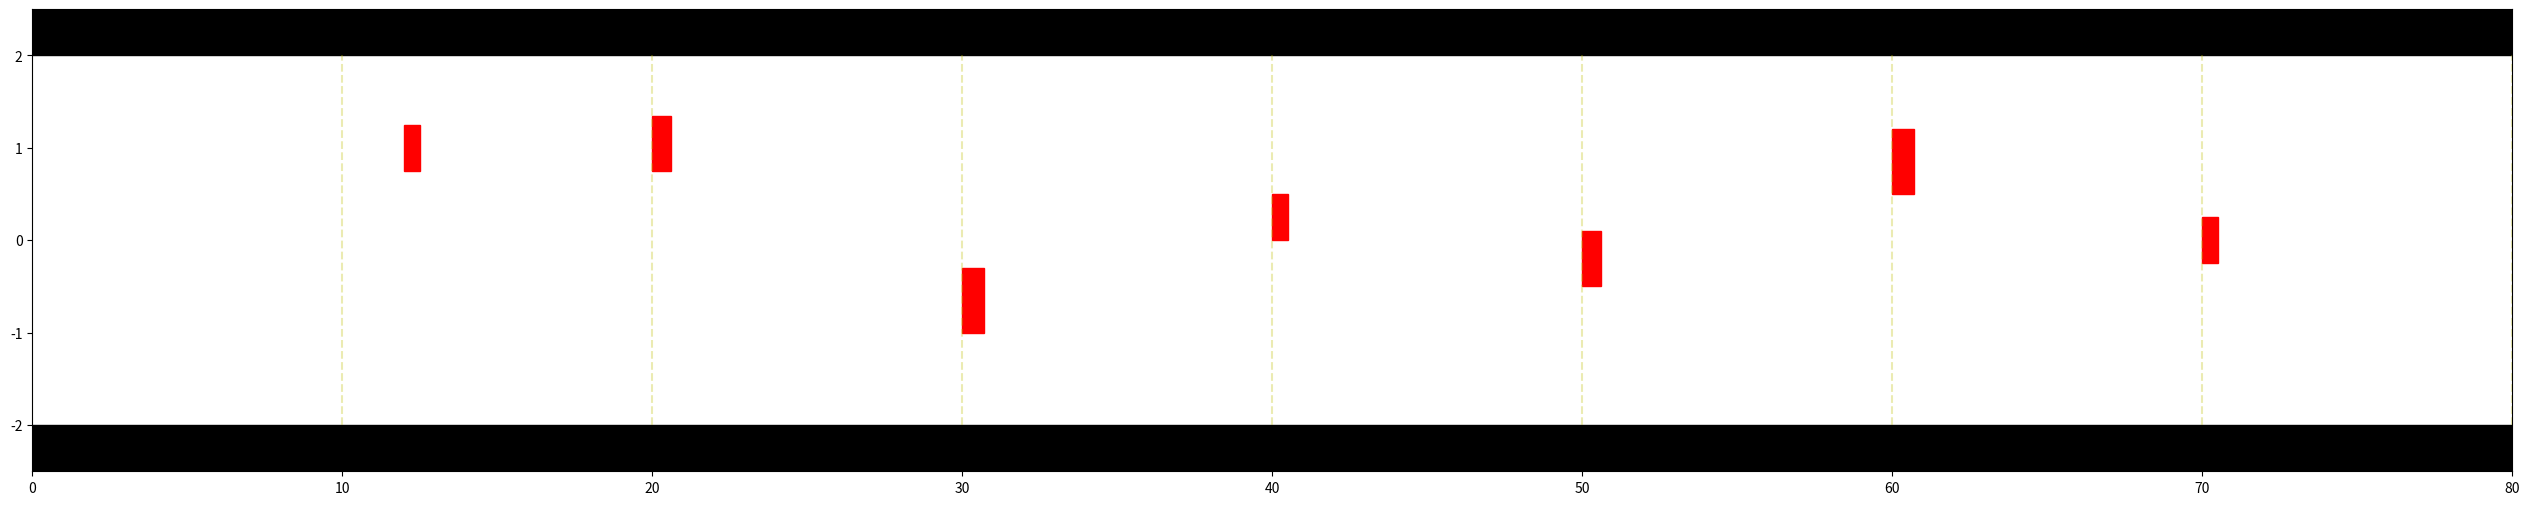

Python code for this plot:
import numpy as np
import matplotlib.pyplot as plt
import matplotlib.patches as patches
from matplotlib.animation import FuncAnimation

def create_map():
    """Harita oluşturur ve statik engeller ekler."""
    fig, ax = plt.subplots(figsize=(32, 6))  # Harita boyutlarını genişlet
    ax.set_xlim(0, 80)  # X eksenini 40'dan 80'e uzattık
    ax.set_ylim(-2.5, 2.5)  # Y ekseni aynı
    
    # Yol ve engeller - daha düzenli engeller ve daha uzun yol
    static_obstacles = [
        patches.Rectangle((0, 2.0), 80, 0.5, color='black'),   # Üst yol sınırı
        patches.Rectangle((0, -2.5), 80, 0.5, color='black'),  # Alt yol sınırı
        # Engeller - 12'deki engeli yukarı kaydırdım
        patches.Rectangle((12, 0.75), 0.5, 0.5, color='red'),   # İlk engel yukarı taşındı (-0.25->0.75)
        patches.Rectangle((20, 0.75), 0.6, 0.6, color='red'),   # Üst engel
        patches.Rectangle((30, -1.0), 0.7, 0.7, color='red'),   # Alt engel
        patches.Rectangle((40, 0.0), 0.5, 0.5, color='red'),    # Orta engel
        patches.Rectangle((50, -0.5), 0.6, 0.6, color='red'),   # Alt engel 2
        patches.Rectangle((60, 0.5), 0.7, 0.7, color='red'),    # Üst engel 2
        patches.Rectangle((70, -0.25), 0.5, 0.5, color='red'),  # Son engel
    ]
    for obs in static_obstacles:
        ax.add_patch(obs)
    
    # Yol çizgileri
    for i in range(0, 81, 10):  # 5'ten 10'a çıkardık, 80'e kadar
        ax.plot([i, i], [-2.0, 2.0], 'y--', alpha=0.3)  # Yol çizgileri
    
    return fig, ax, static_obstacles

class Vehicle:
    """Basit bir araç sınıfı."""
    def __init__(self, x, y, yaw=0.0, speed=1.5):  # Hızı 1.5'e çıkardım
        self.x = x
        self.y = y
        self.yaw = yaw
        self.speed = speed
        self.width = 0.5  # Araç genişliği
        self.height = 0.25  # Araç yüksekliği

    def move(self, dt, steering_angle):
        """Aracı, verilen direksiyon açısı ile hareket ettir."""
        self.yaw += steering_angle * dt
        self.x += self.speed * np.cos(self.yaw) * dt
        self.y += self.speed * np.sin(self.yaw) * dt

    def plot(self, ax):
        """Aracı dikdörtgen olarak çizer."""
        ax.add_patch(
            patches.Rectangle(
                (self.x - self.width / 2, self.y - self.height / 2),  # Sol alt köşe
                self.width, self.height,  # Genişlik ve yükseklik
                angle=np.rad2deg(self.yaw),  # Yön
                color='blue',
                fill=True
            )
        )

def generate_lattice_paths(start, goal, num_paths=9, num_points=100, max_offset=1.8):
    """Başlangıç ve hedef arasında daha kısa ve duyarlı kafes yolları oluştur."""
    paths = []
    
    # Başlangıç ve hedef arasındaki mesafe
    dist_to_goal = np.hypot(goal[0] - start[0], goal[1] - start[1])
    
    # Hedef çok uzaktaysa, ileri bakış mesafesini uzun tut
    lookahead_dist = min(dist_to_goal, 20.0)  # 25.0'dan 20.0'a düşürdüm
    
    # İleri bakış mesafesine göre bir ara hedef belirle
    if dist_to_goal > lookahead_dist:
        direction = [(goal[0] - start[0])/dist_to_goal, (goal[1] - start[1])/dist_to_goal]
        local_goal = (start[0] + direction[0] * lookahead_dist, 
                     start[1] + direction[1] * lookahead_dist)
    else:
        local_goal = goal
    
    # X koordinatları - başlangıçtan ara hedefe
    x = np.linspace(start[0], local_goal[0], num_points)
    
    # Adaptif ofset - daha uzun mesafe için daha geniş yollar
    adaptive_max_offset = min(max_offset, lookahead_dist * 0.15)  # 0.2'den 0.15'e düşürdük
    
    for i in range(num_paths):
        # Orta yol için ofset sıfır, diğer yollar için simetrik ofsetler
        ratio = (i - (num_paths - 1) / 2) / ((num_paths - 1) / 2)
        offset = adaptive_max_offset * ratio
        
        t = np.linspace(0, 1, num_points)
        
        # Daha yumuşak geçiş
        transition = 3 * (t**2) - 2 * (t**3)  # Yumuşak S-eğrisi
        
        # Temel doğrusal yol + ofset
        y = start[1] + (local_goal[1] - start[1]) * t + offset * transition
        
        paths.append((x, y))
    
    return paths

def check_collision(path_x, path_y, obstacles, vehicle_width=0.6, vehicle_height=0.3):
    """Yolun, engellerle çarpışma kontrolü - araç boyutlarını dikkate alır ve ileri görüş ekler."""
    half_width = vehicle_width / 2
    half_height = vehicle_height / 2
    
    # Daha geniş güvenlik marjı
    safety_margin = 0.25  # 0.25'ten 0.4'e arttırdık
    
    # Engellerin ilerisini de kontrol et (tüm yolu değil, sadece belirli bir kısmını)
    for i, (px, py) in enumerate(zip(path_x, path_y)):
        # Aracın sınır kutusu (güvenlik marjı ile genişletilmiş)
        car_left = px - half_width - safety_margin
        car_right = px + half_width + safety_margin
        car_bottom = py - half_height - safety_margin
        car_top = py + half_height + safety_margin
        
        for obs in obstacles:
            ox, oy = obs.get_x(), obs.get_y()
            ox2, oy2 = ox + obs.get_width(), oy + obs.get_height()
            
            # Dikdörtgen-dikdörtgen çarpışma kontrolü
            if not (car_right < ox or car_left > ox2 or car_top < oy or car_bottom > oy2):
                return True
    
    return False

def evaluate_path_cost(path_x, path_y, goal, weight_dist=0.6, weight_smooth=0.4):
    """Yolları, hedefe uzaklık ve düzgünlük açısından değerlendir."""
    # Hedefe olan uzaklık maliyeti
    dist_cost = np.hypot(path_x[-1] - goal[0], path_y[-1] - goal[1])
    
    # Yol düzgünlüğünü ölç (açısal değişimler)
    smooth_cost = 0.0
    if len(path_x) > 2:
        for i in range(len(path_x)-2):
            # Ardışık üç nokta arasındaki açı değişimini hesapla
            v1 = [path_x[i+1] - path_x[i], path_y[i+1] - path_y[i]]
            v2 = [path_x[i+2] - path_x[i+1], path_y[i+2] - path_y[i+1]]
            
            # Vektörleri normalize et
            v1_norm = np.linalg.norm(v1)
            v2_norm = np.linalg.norm(v2)
            
            if v1_norm > 0 and v2_norm > 0:
                v1 = [v1[0]/v1_norm, v1[1]/v1_norm]
                v2 = [v2[0]/v2_norm, v2[1]/v2_norm]
                
                # Açı değişimi (dot product)
                dot_product = max(min(v1[0]*v2[0] + v1[1]*v2[1], 1.0), -1.0)
                angle_change = np.arccos(dot_product)
                smooth_cost += angle_change
    
    # Toplam maliyet - düzgünlüğe daha fazla önem (0.2->0.4)
    total_cost = weight_dist * dist_cost + weight_smooth * smooth_cost
    return total_cost

def lattice_planner(vehicle, goal, obstacles, lattice_paths):
    """Basit Lattice Planner: engelden kaçıp en yakın yolu seçer."""
    valid_paths = []
    path_costs = []
    for (px, py) in lattice_paths:
        if not check_collision(px, py, obstacles):
            cost = evaluate_path_cost(px, py, goal)
            valid_paths.append((px, py))
            path_costs.append(cost)
    
    if valid_paths:
        best_idx = np.argmin(path_costs)
        best_path = valid_paths[best_idx]
        return valid_paths, best_path
    else:
        return [], None  # Return empty list and None for best_path

def animate(frame):
    """Animasyon döngüsü."""
    global vehicle, goal, ax, static_obstacles, lattice_paths, prev_best_path, current_path_time, best_path
    
    ax.clear()
    ax.set_xlim(0, 80)
    ax.set_ylim(-2.5, 2.5)
    
    # Engelleri yeniden çiz
    for obs in static_obstacles:
        ax.add_patch(obs)
    
    # Yol çizgileri
    for i in range(0, 81, 10):
        ax.plot([i, i], [-2.0, 2.0], 'y--', alpha=0.3)
    
    # Her karede yeniden planlama yap - ilk andan itibaren çatal yapısının görünmesi için
    lattice_paths = generate_lattice_paths((vehicle.x, vehicle.y), goal, num_paths=9, max_offset=1.8)
    valid_paths, new_best_path = lattice_planner(vehicle, goal, static_obstacles, lattice_paths)
    
    # Tüm yolları çiz
    for px, py in lattice_paths:
        ax.plot(px, py, 'gray', alpha=0.2)
    
    # Geçerli yolları çiz
    for px, py in valid_paths:
        ax.plot(px, py, 'c-', alpha=0.4)
    
    # Eğer yeni bir yol bulunursa veya yol yoksa değiştir
    if new_best_path is not None and (best_path is None or current_path_time > 10):
        best_path = new_best_path
        current_path_time = 0
    else:
        current_path_time += 1
    
    # Yol bulunamazsa önceki yolu kullanmaya devam et
    if best_path is None and 'prev_best_path' in globals() and prev_best_path is not None:
        best_path = prev_best_path
        # Önceki yol tekrar tekrar başarısız oluyorsa, aracı hafifçe kaydır
        vehicle.y += 0.02
    
    if best_path is not None:
        prev_best_path = best_path
        bx, by = best_path
        ax.plot(bx, by, 'g-', linewidth=2, label='En İyi Yörünge')
        
        # Daha uzun ileri görüşlü hedefleme için
        lookahead = min(15, len(bx) - 1)
        if len(bx) > lookahead:
            target_idx = lookahead
            dx = bx[target_idx] - vehicle.x
            dy = by[target_idx] - vehicle.y
            target_angle = np.arctan2(dy, dx)
            
            # Yumuşak direksiyon değişimi
            angle_diff = target_angle - vehicle.yaw
            while angle_diff > np.pi: angle_diff -= 2*np.pi
            while angle_diff < -np.pi: angle_diff += 2*np.pi
            
            # Daha yumuşak direksiyon değişimi için adaptif direksiyon açısı
            max_steer = 0.05
            
            # Mesafeye göre adaptif direksiyon
            steer_angle = np.clip(angle_diff, -max_steer, max_steer)
            
            # Küçük açılar için daha az direksiyon (düz gitmesini sağlar)
            if abs(angle_diff) < 0.05:
                steer_angle *= 0.2
        else:
            steer_angle = 0.0
            
        vehicle.move(0.06, steer_angle)
    else:
        # Yol bulunamazsa, aracı yavaşça ileri doğru götür
        vehicle.move(0.05, 0.0)
    
    # Aracı ve hedefi çiz
    ax.plot(goal[0], goal[1], 'go', markersize=12, label='Hedef')
    vehicle.plot(ax)
    ax.grid(True, alpha=0.3)
    ax.legend(loc='upper right')
    
    # Hedefe yakınsa animasyonu sonlandır
    if np.hypot(vehicle.x - goal[0], vehicle.y - goal[1]) < 0.5:
        anim.event_source.stop()
        plt.title("Hedefe Ulaşıldı!")

# Başlangıç
fig, ax, static_obstacles = create_map()

# Başlangıç ve hedef noktalarını tanımlayın
vehicle = Vehicle(1.0, 0.0, 0.0, 0.8)
goal = (75.0, 0.0)

# Global değişkenleri ayarla
prev_best_path = None
best_path = None
current_path_time = 0

# Başlangıçta daha az çatal ve daha dar yollar oluştur
lattice_paths = generate_lattice_paths((vehicle.x, vehicle.y), goal, num_paths=9, max_offset=1.8)

# İlk yol planlaması
valid_paths, initial_best_path = lattice_planner(vehicle, goal, static_obstacles, lattice_paths)
if initial_best_path is not None:
    best_path = initial_best_path

# Animasyonu başlat
anim = FuncAnimation(fig, animate, frames=1500, interval=20, repeat=False)
plt.show()